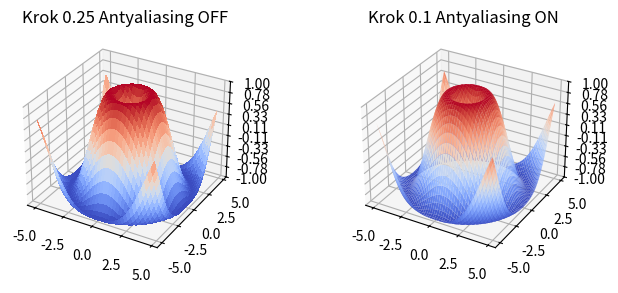

Generate this figure with matplotlib:
# W przykładzie 3 zmień gęstość próbek do wykresu na krok 0.1 oraz włącz antyaliasing. 
# Wyświetl pierwotny i nowy wykres obok siebie.

import matplotlib.pyplot as plt
from mpl_toolkits.mplot3d import Axes3D
from matplotlib import cm
from matplotlib.ticker import LinearLocator, FormatStrFormatter
import numpy as np

fig = plt.figure(figsize=(8, 3))
ax1 = fig.add_subplot(121, projection = '3d')
ax2 = fig.add_subplot(122, projection = '3d')

X = np.arange(-5, 5, 0.25)
Y = np.arange(-5, 5, 0.25)
X, Y = np.meshgrid(X, Y)
R = np.sqrt(X ** 2 + Y ** 2)
Z = np.sin(R)
surf = ax1.plot_surface(X, Y, Z, cmap =cm.coolwarm,
linewidth = 0 , antialiased = False)
ax1.set_zlim(-1.0 , 1.0)
ax1.zaxis.set_major_locator(LinearLocator(10))
ax1.zaxis.set_major_formatter(FormatStrFormatter('%.02f'))
ax1.set_title('Krok 0.25 Antyaliasing OFF')

X = np.arange(-5, 5, 0.1)
Y = np.arange(-5, 5, 0.1)
X, Y = np.meshgrid(X, Y)
R = np.sqrt(X ** 2 + Y ** 2)
Z = np.sin(R)
surf = ax2.plot_surface(X, Y, Z, cmap =cm.coolwarm,
linewidth = 0 , antialiased = True)
ax2.set_zlim(-1.0 , 1.0)
ax2.zaxis.set_major_locator(LinearLocator(10))
ax2.zaxis.set_major_formatter(FormatStrFormatter('%.02f'))
ax2.set_title('Krok 0.1 Antyaliasing ON')

plt.show()